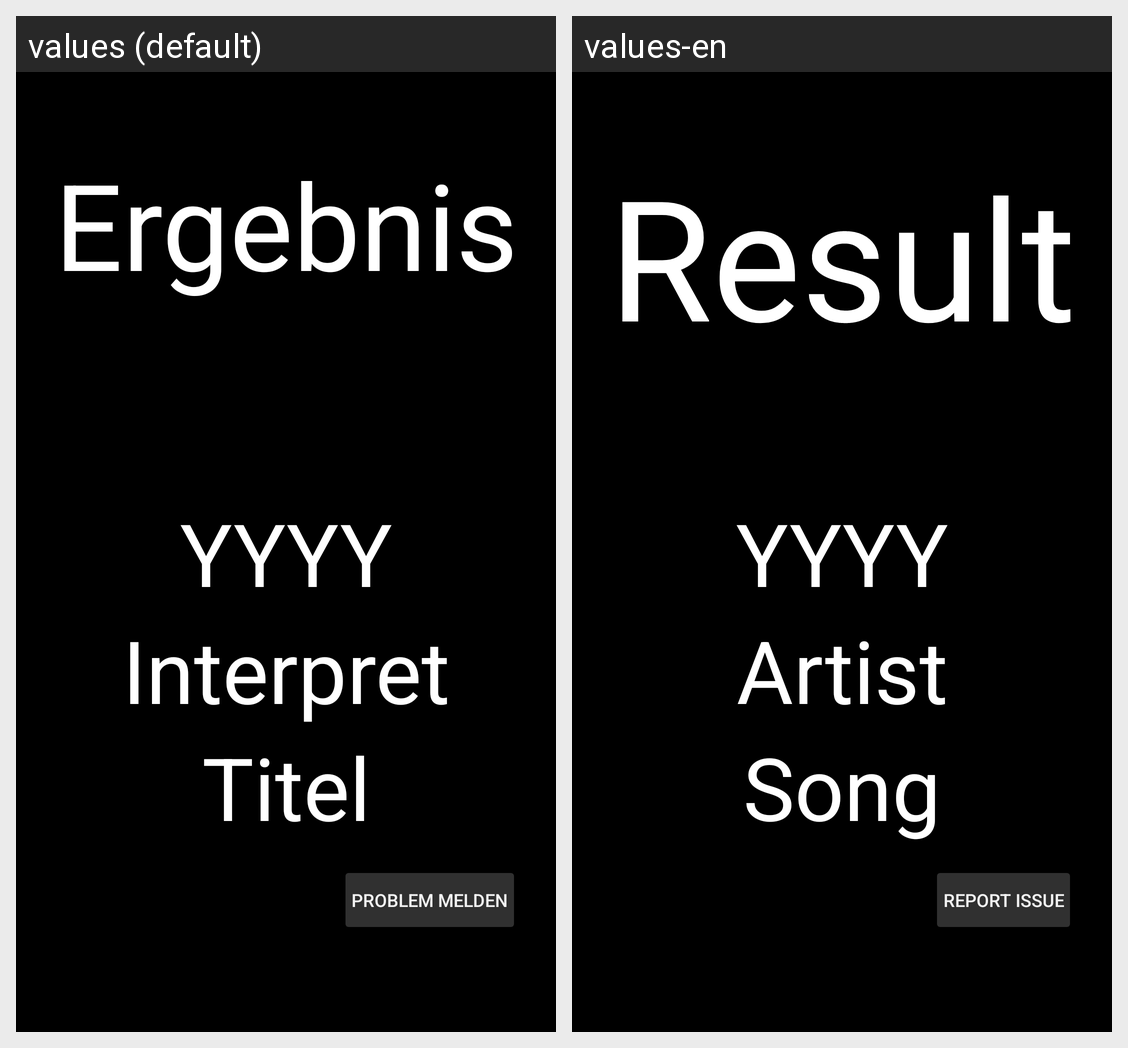

The same Android screen rendered under two of its app's locales, left to right. List the strings drawn on it with the default value and each locale's translation.
Android screen res/layout/popup_result.xml rendered under 2 locales, left to right: values (default), values-en. Device: Nexus 5 (rendered at 1080×1920; each locale shown at half size, 540×960, under a caption strip naming it); theme Theme.SortaSong.
Strings drawn on this screen, with the default value and each locale's value (text and hints the layout hard-codes, and strings that could not be matched under every locale, appear in the picture but are not listed):

popup_result_message_label
  values: Ergebnis
  values-en: Result

popup_result_year_default
  values: YYYY
  values-en: YYYY  [not translated; the default value is used]

popup_result_artist_label
  values: Interpret
  values-en: Artist

popup_result_song_label
  values: Titel
  values-en: Song

popup_report_issue
  values: Problem melden
  values-en: Report Issue
